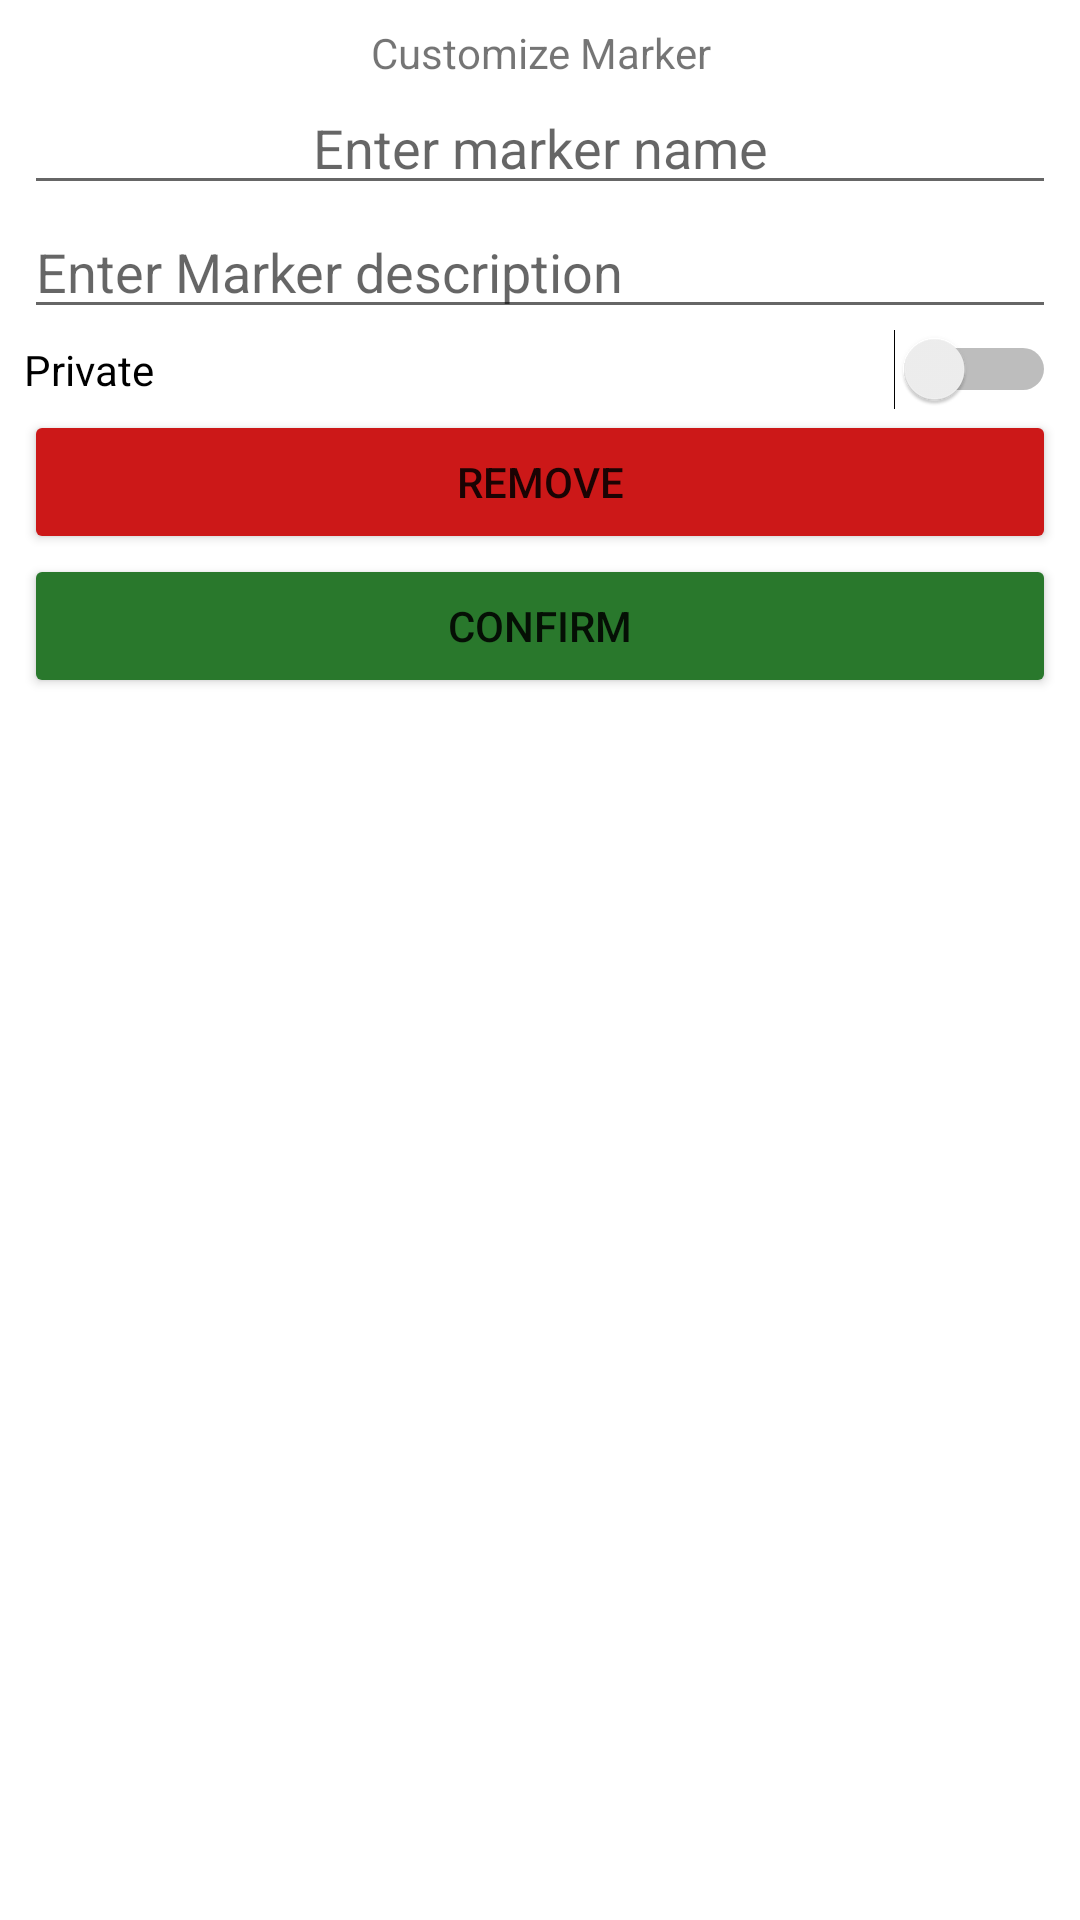

Layout XML and referenced resources for this Android screen:
<!-- AndroidManifest.xml: application theme Theme.LiveMap -->
<!-- res/layout/fragment_customize_marker.xml -->
<?xml version="1.0" encoding="utf-8"?>
<LinearLayout xmlns:android="http://schemas.android.com/apk/res/android"
    xmlns:app="http://schemas.android.com/apk/res-auto"
    android:id="@+id/customize_marker"
    android:layout_width="wrap_content"
    android:layout_height="wrap_content"
    android:layout_gravity="center"
    android:background="#FFFFFF"
    android:orientation="vertical"
    android:padding="8dp">

    <TextView
        android:id="@+id/customiza_popup_title"
        android:layout_width="match_parent"
        android:layout_height="wrap_content"
        android:text="Customize Marker"
        android:textAlignment="center" />

    <EditText
        android:id="@+id/input_marker_name"
        android:layout_width="match_parent"
        android:layout_height="wrap_content"
        android:hint="Enter marker name"
        android:imeOptions="actionDone"
        android:inputType="text"
        android:textAlignment="center" />

    <EditText
        android:id="@+id/input_marker_description"
        android:layout_width="match_parent"
        android:layout_height="wrap_content"
        android:ems="10"
        android:hint="Enter Marker description"
        android:inputType="text" />

    <Switch
        android:id="@+id/private_switch"
        android:layout_width="match_parent"
        android:layout_height="wrap_content"
        android:text="Private" />

    <Button
        android:id="@+id/remove_button"
        android:layout_width="match_parent"
        android:layout_height="wrap_content"
        android:text="Remove"
        app:backgroundTint="#CC1818" />

    <Button
        android:id="@+id/confirm_button"
        android:layout_width="match_parent"
        android:layout_height="wrap_content"
        android:text="Confirm"
        app:backgroundTint="#29782C" />
</LinearLayout>
<!-- resources referenced by this layout -->
<resources>
  <style name="Theme.LiveMap" parent="Theme.MaterialComponents.DayNight.DarkActionBar">
          
          <item name="colorPrimary">@color/purple_500</item>
          <item name="colorPrimaryVariant">@color/purple_700</item>
          <item name="colorOnPrimary">@color/white</item>
          
          <item name="colorSecondary">@color/teal_200</item>
          <item name="colorSecondaryVariant">@color/teal_700</item>
          <item name="colorOnSecondary">@color/black</item>
          
          <item name="android:statusBarColor" tools:targetApi="l">?attr/colorPrimaryVariant</item>
          
      </style>
  <color name="purple_500">#043E05</color>
  <color name="purple_700">#033C09</color>
  <color name="white">#FFFFFFFF</color>
  <color name="teal_200">#DAD603</color>
  <color name="teal_700">#570808</color>
  <color name="black">#FF000000</color>
</resources>
